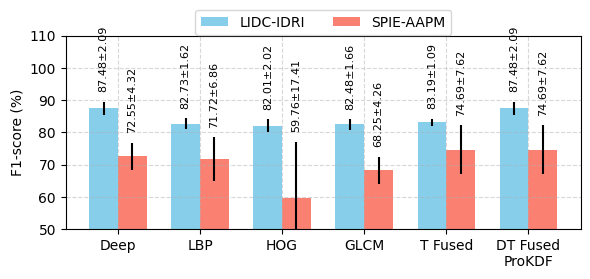

The matplotlib source for this figure: (Note: this script raises an exception after producing the figure.)



import matplotlib.pyplot as plt
import numpy as np

output_path = 'Code Outputs/p36 F1 score comparison paper'

# Use Times New Roman for all text
plt.rcParams["font.family"] = "Times New Roman"

# Define model names and F1-scores with standard deviation
models = ["Deep", "LBP", "HOG", "GLCM", "T Fused", "DT Fused"]

# F1 scores and standard deviations for LIDC-IDRI
lidc_f1 = [87.48, 82.73, 82.01, 82.48, 83.19, 87.48]
lidc_std = [2.09, 1.62, 2.02, 1.66, 1.09, 2.09]

# F1 scores and standard deviations for SPIE-AAPM
spie_f1 = [72.55, 71.72, 59.76, 68.25, 74.69, 74.69]
spie_std = [4.32, 6.86, 17.41, 4.26, 7.62, 7.62]

# Bar width and positions
x = np.arange(len(models))
width = 0.35

# Plotting
fig, ax = plt.subplots(figsize=(6, 3), dpi=500)
bars1 = ax.bar(x - width/2, lidc_f1, width, yerr=lidc_std, label='LIDC-IDRI', color='skyblue', error_kw=dict(capsize=0, capthick=0))
bars2 = ax.bar(x + width/2, spie_f1, width, yerr=spie_std, label='SPIE-AAPM', color='salmon', error_kw=dict(capsize=0, capthick=0))

# Add value labels with mean ± std format above error bars
offset = 3
for bar, mean, std in zip(bars1, lidc_f1, lidc_std):
    height = bar.get_height()
    ax.text(bar.get_x() + bar.get_width()/2.0, height + std + offset, f'{mean:.2f}±{std:.2f}', 
            ha='center', va='bottom', fontsize=8, rotation=90)

for bar, mean, std in zip(bars2, spie_f1, spie_std):
    height = bar.get_height()
    ax.text(bar.get_x() + bar.get_width()/2.0, height + std + offset, f'{mean:.2f}±{std:.2f}', 
            ha='center', va='bottom', fontsize=8, rotation=90)

# Labels and formatting
ax.set_ylabel('F1-score (%)')
ax.set_xticks(x)
ax.set_xticklabels(models)
# Add 'ProKDF' text below 'DT Fused' bar
dt_fused_index = models.index("DT Fused")
ax.text(dt_fused_index, 42, 'ProKDF', ha='center', va='top')
ax.set_ylim(50, 110)
ax.legend(loc='upper center', bbox_to_anchor=(0.5, 1.17), ncol=2)
ax.grid(True, linestyle='--', alpha=0.5)

plt.tight_layout()
plt.savefig(f'{output_path}/F1 score comparison.png', dpi=600)
plt.show()

